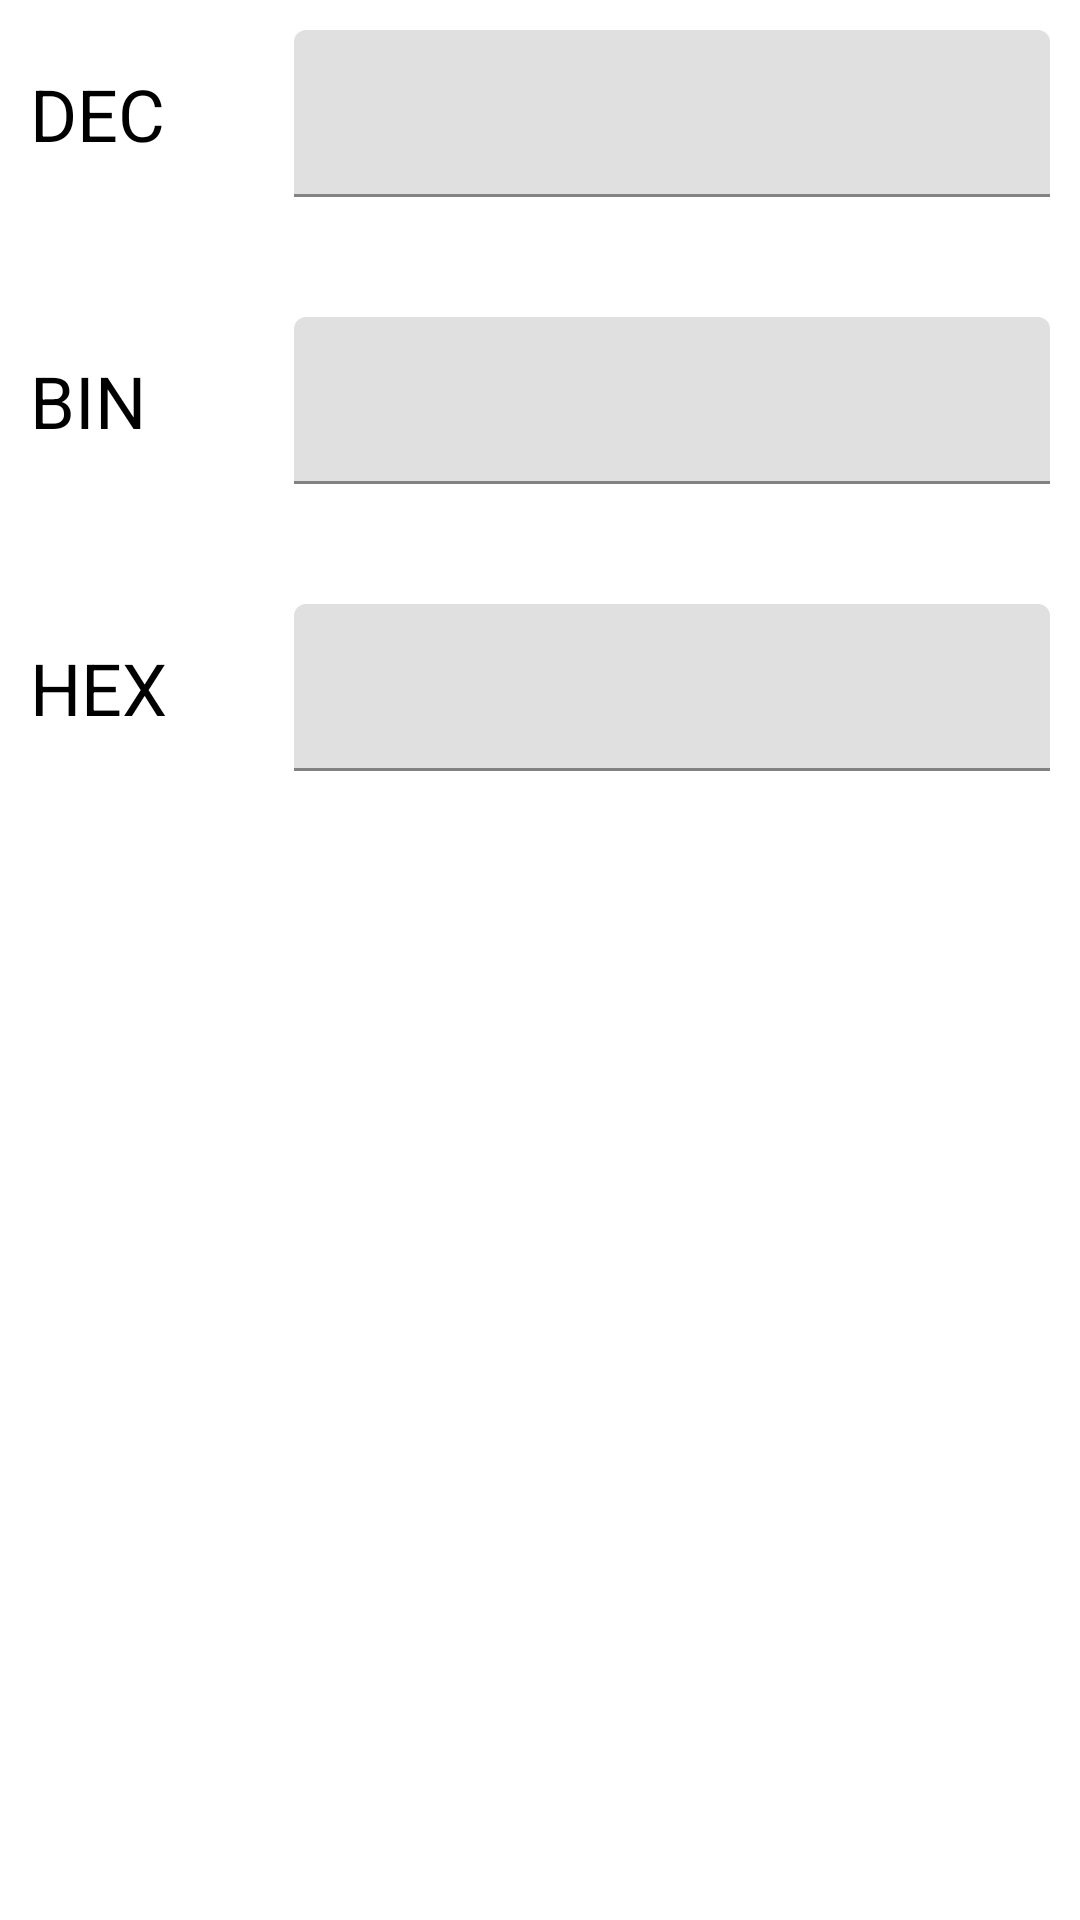

Produce the Android XML layout that renders to this screen, including the resource entries it uses.
<!-- AndroidManifest.xml: application theme Theme.MatHelper -->
<!-- res/layout/fragment_base_converter.xml -->
<?xml version="1.0" encoding="utf-8"?>
<androidx.constraintlayout.widget.ConstraintLayout
    xmlns:android="http://schemas.android.com/apk/res/android"
    xmlns:app="http://schemas.android.com/apk/res-auto"
    android:layout_width="match_parent"
    android:layout_height="match_parent">

    <TextView
        android:id="@+id/text_view_dec"
        android:layout_width="wrap_content"
        android:layout_height="wrap_content"
        app:layout_constraintTop_toTopOf="@+id/dec_input_layout"
        app:layout_constraintBottom_toBottomOf="@+id/dec_input_layout"
        app:layout_constraintStart_toStartOf="parent"
        android:text="@string/dec"
        android:layout_marginStart="10dp"
        android:textColor="@color/black"
        android:textSize="24sp"/>


    <com.google.android.material.textfield.TextInputLayout
        android:id="@+id/dec_input_layout"
        android:layout_width="0dp"
        android:layout_height="wrap_content"
        app:layout_constraintWidth_percent="0.7"
        android:layout_marginTop="10dp"
        app:layout_constraintEnd_toEndOf="parent"
        app:layout_constraintTop_toTopOf="parent"
        android:layout_marginEnd="10dp">
        <com.google.android.material.textfield.TextInputEditText
            android:id="@+id/dec_input_edit_text"
            android:layout_width="match_parent"
            android:layout_height="wrap_content"
            android:digits="01"/>
    </com.google.android.material.textfield.TextInputLayout>

    <TextView
        android:id="@+id/text_view_binary"
        android:layout_width="wrap_content"
        android:layout_height="wrap_content"
        app:layout_constraintTop_toTopOf="@+id/binary_input_layout"
        app:layout_constraintBottom_toBottomOf="@+id/binary_input_layout"
        app:layout_constraintStart_toStartOf="parent"
        android:text="@string/bin"
        android:layout_marginStart="10dp"
        android:textColor="@color/black"
        android:textSize="24sp"/>

    <com.google.android.material.textfield.TextInputLayout
        android:id="@+id/binary_input_layout"
        android:layout_width="0dp"
        android:layout_height="wrap_content"
        app:layout_constraintEnd_toEndOf="parent"
        app:layout_constraintTop_toBottomOf="@+id/dec_input_layout"
        app:layout_constraintWidth_percent="0.7"
        android:layout_marginTop="40dp"
        android:layout_marginEnd="10dp">
        <com.google.android.material.textfield.TextInputEditText
            android:id="@+id/binary_input_edit_text"
            android:layout_width="match_parent"
            android:layout_height="wrap_content" />

    </com.google.android.material.textfield.TextInputLayout>

    <TextView
        android:id="@+id/text_view_hexadecimal"
        android:layout_width="wrap_content"
        android:layout_height="wrap_content"
        app:layout_constraintTop_toTopOf="@+id/hexadecimal_input_layout"
        app:layout_constraintBottom_toBottomOf="@+id/hexadecimal_input_layout"
        app:layout_constraintStart_toStartOf="parent"
        android:text="@string/hex"
        android:layout_marginStart="10dp"
        android:textColor="@color/black"
        android:textSize="24sp"/>

    <com.google.android.material.textfield.TextInputLayout
        android:id="@+id/hexadecimal_input_layout"
        android:layout_width="0dp"
        android:layout_height="wrap_content"
        app:layout_constraintEnd_toEndOf="parent"
        app:layout_constraintTop_toBottomOf="@+id/binary_input_layout"
        app:layout_constraintWidth_percent="0.7"
        android:layout_marginTop="40dp"
        android:layout_marginEnd="10dp">
        <com.google.android.material.textfield.TextInputEditText
            android:id="@+id/hexadecimal_input_edit_text"
            android:layout_width="match_parent"
            android:layout_height="wrap_content" />

    </com.google.android.material.textfield.TextInputLayout>


</androidx.constraintlayout.widget.ConstraintLayout>
<!-- resources referenced by this layout -->
<resources>
  <string name="bin">BIN</string>
  <string name="dec">DEC</string>
  <string name="hex">HEX</string>
  <style name="Theme.MatHelper" parent="Theme.MaterialComponents.DayNight.DarkActionBar">
          
          <item name="colorPrimary">@color/purple_500</item>
          <item name="colorPrimaryVariant">@color/purple_700</item>
          <item name="colorOnPrimary">@color/white</item>
          
          <item name="colorSecondary">@color/teal_200</item>
          <item name="colorSecondaryVariant">@color/teal_700</item>
          <item name="colorOnSecondary">@color/black</item>
          
          <item name="android:statusBarColor" tools:targetApi="l">?attr/colorPrimaryVariant</item>
          
      </style>
  <!-- not gathered from this repository: default colours our renderer supplied (Android Studio template values) -->
  <color name="purple_500">#FF6200EE</color>
  <color name="purple_700">#FF3700B3</color>
  <color name="teal_200">#FF03DAC5</color>
  <color name="teal_700">#FF018786</color>
  <color name="black">#FF000000</color>
  <color name="white">#FFFFFFFF</color>
</resources>
